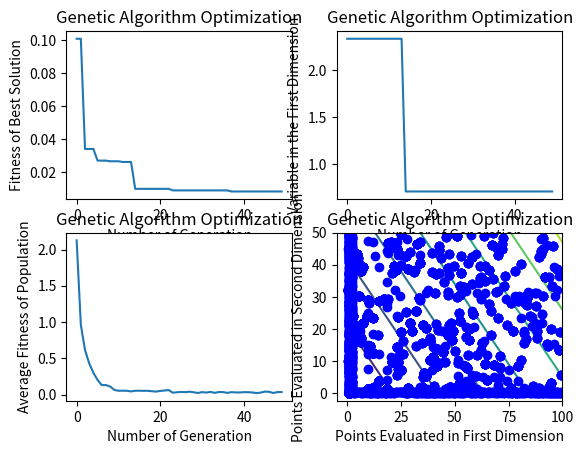

This figure's Python source: (Note: this script raises an exception after producing the figure.)
'''Genetic Algorithm
###
# [redacted]
###
###
###Implemented on 31/05/2019
'''


import numpy as np
import matplotlib.pyplot as mp

class GeneticAlgorithm():
    def __init__(self,f,x,lb,ub,pop=200, max_gen=50,mut_prob=0.05,cross_prob=0.5,num_elite=5,verbose=True,roll_cross=0):
        self.f=np.vectorize(f)
        self.x=x
        self.lb=lb
        self.ub=ub
        self.pop=pop
        self.max_gen=max_gen
        self.pop_mat=np.tile(self.lb,(pop,1))+np.random.rand(pop,len(x)).astype(np.longdouble)*(np.tile(self.ub,(pop,1))-np.tile(self.lb,(pop,1)))
        self.plotgen=[]
        self.average_fit=[]
        self.cross_prob=cross_prob
        self.mut_prob=mut_prob
        self.num_elite=num_elite
        self.verbose=verbose
        self.roll_cross=roll_cross
        self.history1=self.pop_mat[:,0]
        self.history2=self.pop_mat[:,1]
        
        #initialize elitist population if required
        if self.num_elite>0:
            random_elite=np.tile(self.lb,(num_elite,1))+np.random.rand(num_elite,len(x)).astype(np.longdouble)*(np.tile(self.ub,(num_elite,1))-np.tile(self.lb,(num_elite,1)))
            self.elite_mat=np.concatenate((self.f(*random_elite.T).reshape(self.num_elite,1),random_elite),axis=1)
        self.best_result=[]
        self.best_domain=[]
        self.overall_best=[]
        self.overall_bestdomain=[]
        
    def solve(self):
        self.evaluate_fitness()
        
        for i in range(self.max_gen):
            self.rand_selection()
            
            self.crossover_mutate()
            self.evaluate_fitness()
            if self.verbose:
                self.log_result(i)
            
    
    def evaluate_fitness(self):
    
        #put elitist into population for fitness evaluation
        if self.num_elite>0:
            self.pop_mat=np.concatenate((self.elite_mat[:,1:],self.pop_mat),axis=0)
        #get fitness of all population
        self.pop_mat_fit=self.f(*self.pop_mat.T)
        #concatenate and sort population by fitness
        temp_mat=np.concatenate((np.asarray(self.pop_mat_fit).reshape(self.pop_mat_fit.shape[0],1),self.pop_mat),axis=1)
        temp_mat=temp_mat[temp_mat[:,0].argsort()]
        
        #store elite if elitist GA is enabled
        if self.num_elite>0:
            self.elite_mat=np.concatenate((self.elite_mat,temp_mat[:self.num_elite,:]),axis=0)
            self.elite_mat=self.elite_mat[self.elite_mat[:,0].argsort()][:self.num_elite,:]
            
        #print(temp_mat)
        #split fitness and population
        self.pop_mat_fit, self.pop_mat =temp_mat[:,0], temp_mat[:,1:]
        
        #save the evaluated points
        self.history1=np.concatenate((self.history1,self.pop_mat[:,0]),axis=0)
        self.history2=np.concatenate((self.history2,self.pop_mat[:,1]),axis=0)
       
    def rand_selection(self):
        #selection of good genes up to population size
        self.pop_mat=self.pop_mat[:self.pop,:]
        
        #crease a random shuffled mirror duplicate for crossover and mutation
        self.pop_rand_dup=np.copy(self.pop_mat)
        
        if self.roll_cross==0:
            #if roll crossover is not enabled, use random cross
            np.random.shuffle(self.pop_rand_dup)
        else:
            #other wise roll the crossover duplicate according to roll number
            np.roll(self.pop_rand_dup,self.roll_cross,axis=0)
        #self.pop_rand_dup=self.pop_rand_dup        
        
    def crossover_mutate(self):
        #create a additional population matrix to store offspring genes
        self.add_pop=np.empty_like(self.pop_mat)
        #randomize cross index to compare with cross probability
        self.rcross_prob=np.random.rand(*self.pop_mat.shape)
        #randomize mutation index to compare with mutation probability
        self.rmut_prob=np.random.rand(*self.pop_mat.shape)
        #pre-randomize a matrix for mutation
        mut_matrix=np.tile(self.lb,(self.pop_mat.shape[0],1))+np.random.rand(self.pop_mat.shape[0],len(self.x)).astype(np.longdouble)*(np.tile(self.ub,(self.pop_mat.shape[0],1))-np.tile(self.lb,(self.pop_mat.shape[0],1)))
        #selection and mutation
        for i in range(self.rcross_prob.shape[0]):
            for j in range(self.rcross_prob.shape[1]):
                if self.rmut_prob[i][j]<=self.mut_prob:
                    self.add_pop[i][j]=mut_matrix[i][j] # first look if gene is mutated. Priority of mutation is higher than crossover.
                elif self.rcross_prob[i][j]<=self.cross_prob:
                    self.add_pop[i][j]=self.pop_rand_dup[i][j] #second look if gene is crossovered
                else:
                    self.add_pop[i][j]=self.pop_mat[i][j] #if both do not happen,then take gene from original pop
                    
        #print("pop mat",self.pop_mat)
        #print("pop_rand_dup",self.pop_rand_dup)
        #print("add pop",self.add_pop)
        
        
        self.pop_mat=np.concatenate((self.pop_mat,self.add_pop),axis=0)
        
        
        
    def log_result(self,generation):
            print("Generation #",generation,"Best Fitness=", self.pop_mat_fit[0], "Answer=", self.pop_mat[0])
            self.plotgen.append(generation)
            self.best_result.append(self.pop_mat_fit[0])
            self.best_domain.append(self.pop_mat[0])
            self.overall_best.append(min(self.best_result))
            if self.overall_best[-1]==self.best_result[-1]:
                self.overall_bestdomain.append(self.best_domain[-1])
            else:
                self.overall_bestdomain.append(self.overall_bestdomain[-1])
            self.average_fit.append(np.average(self.pop_mat_fit))
            
            
            
            
            
    @property
    def plot_result(self,contour_density=50):
        fig=mp.figure()
        
        mp.subplot(2,2,1)
        mp.plot(self.plotgen,self.overall_best)
        mp.title("Genetic Algorithm Optimization")
        mp.xlabel("Number of Generation")
        mp.ylabel("Fitness of Best Solution")
        mp.autoscale
        mp.subplot(2,2,2)
        mp.plot(self.plotgen,[x[0] for x in self.overall_bestdomain])
        mp.title("Genetic Algorithm Optimization")
        mp.xlabel("Number of Generation")
        mp.ylabel("Variable in the First Dimension")
        mp.autoscale()
        
        
        mp.subplot(2,2,3)
        mp.plot(self.plotgen, self.average_fit)
        mp.title("Genetic Algorithm Optimization")
        mp.xlabel("Number of Generation")
        mp.ylabel("Average Fitness of Population")
        
        
        mp.subplot(2,2,4)      
        cont_x=[]
        cont_y=[]
        cont_z=[]
        tempx=self.lb[0]
        tempy=self.lb[1]
        average_other=list(map(lambda x,y:(x+y)/2,self.lb[2:],self.ub[2:]))
        for x in range(contour_density):
            tempx=tempx+(self.ub[0]-self.lb[0])/contour_density
            tempy=tempy+(self.ub[1]-self.lb[1])/contour_density
            cont_x.append(tempx)
            cont_y.append(tempy)
            
        for y in cont_y:
            cont_z.append([self.f(x,y,*average_other) for x in cont_x])            
        mp.contour(cont_x,cont_y,cont_z)
        mp.plot(self.history1,self.history2,'bo')
        mp.title("Genetic Algorithm Optimization")
        mp.ylabel("Points Evaluated in Second Dimension")
        mp.xlabel("Points Evaluated in First Dimension")
        mp.autoscale()
        
        mng = mp.get_current_fig_manager()
        mng.window.state('zoomed')
        mp.show()

if __name__=="__main__":

    def f(x1,x2,x3):
        return (x1+x2)/x3
    
    ga=GeneticAlgorithm(f,["x1","x2","x3"],[0,0,5],[100,50,100],pop=200,max_gen=50,mut_prob=0.05,cross_prob=0.5,num_elite=2,verbose=True, roll_cross=-1)
    ga.solve()
    ga.plot_result()   
    
       
        

